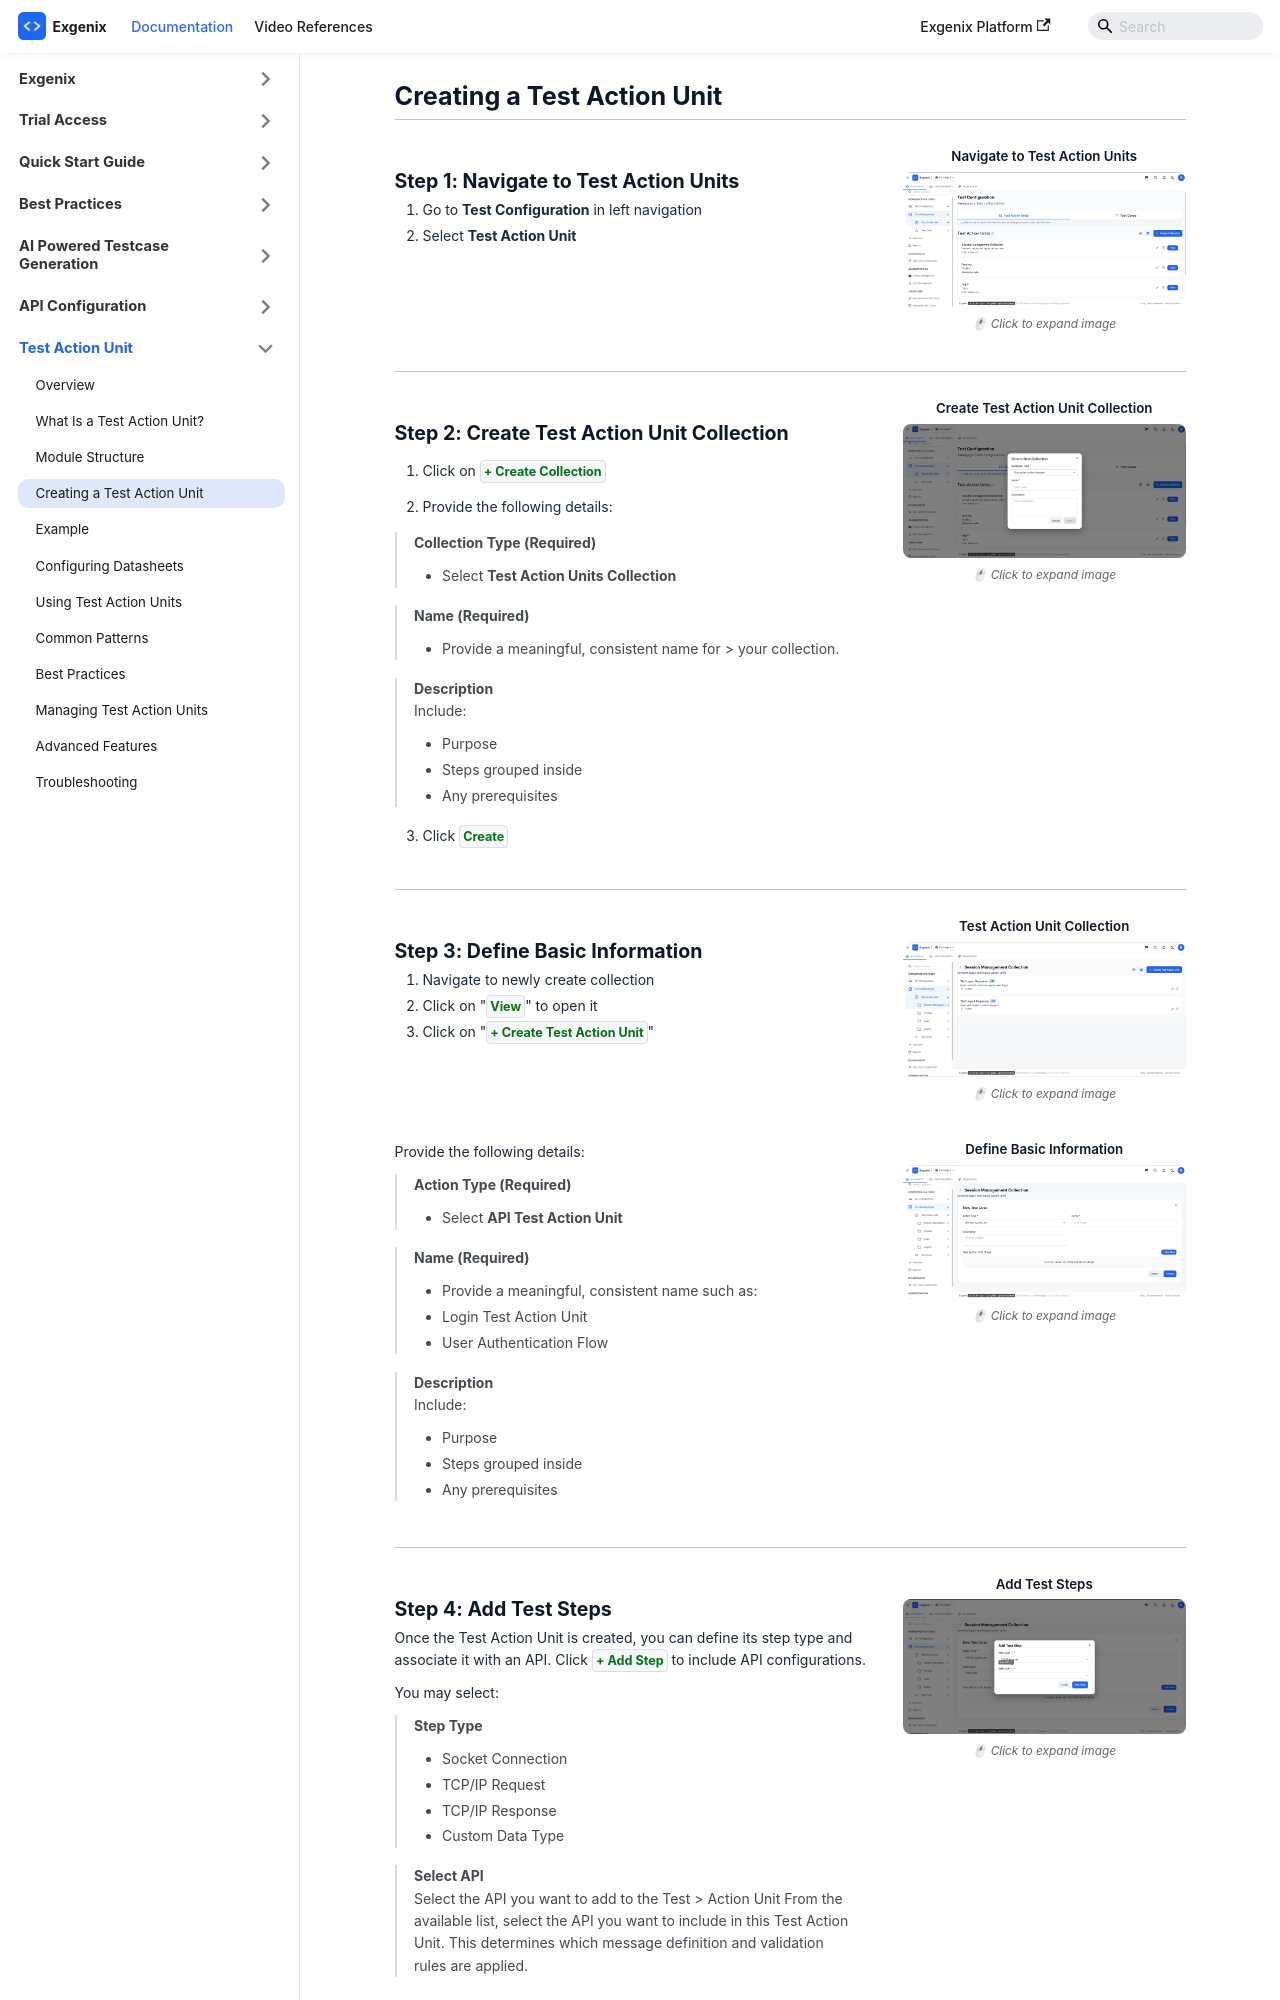

repository: pramod915899/exgenix-docs · page: docs/test-action-unit/creating-tau.html · generator: docusaurus

---
id: creating-tau
title: 'Creating a Test Action Unit'
sidebar_position: 4
hide_table_of_contents: true
sidebar_label: Creating a Test Action Unit
slug: /test-action-unit/creating-tau
description: 'Step-by-step guide to creating Test Action Units'
---
